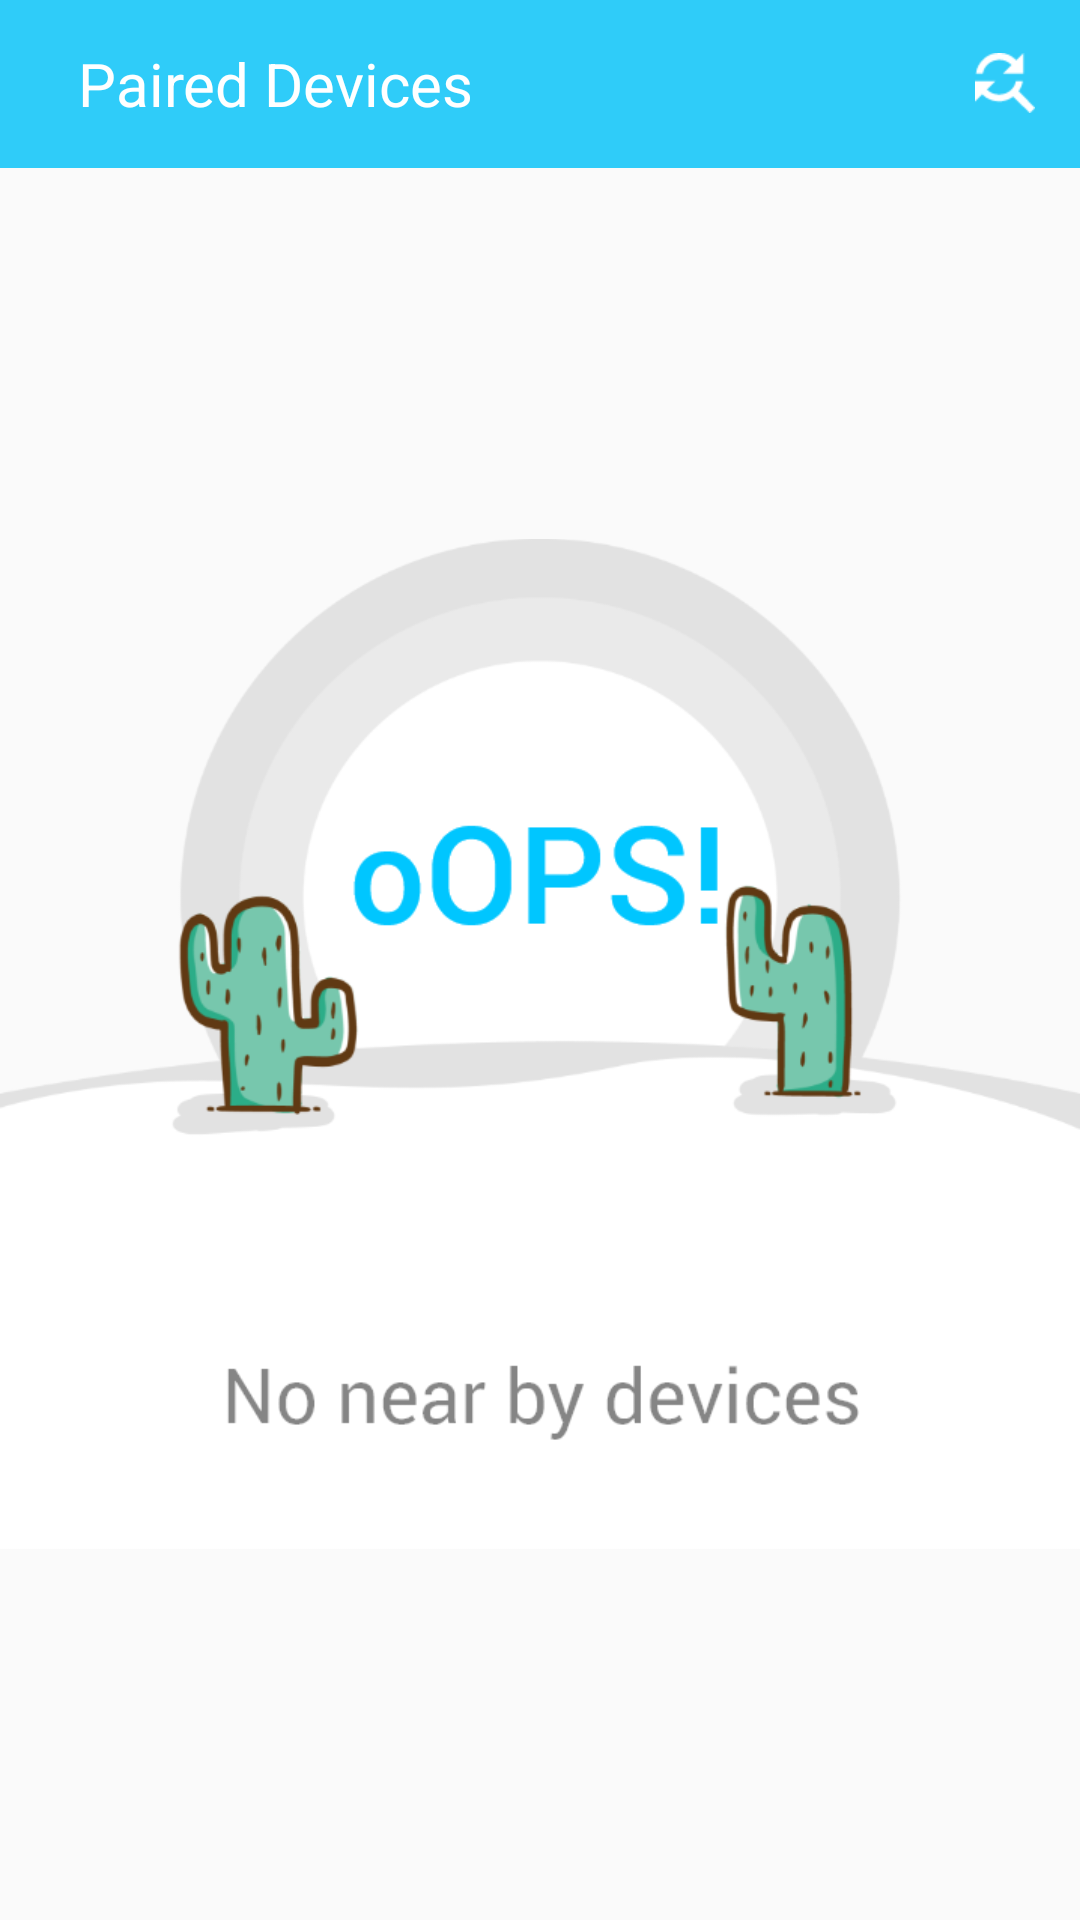

Write the Android layout XML for this screen, with the resource values it uses.
<!-- AndroidManifest.xml: activity theme AppTheme.MyNoActionBar -->
<!-- res/layout/device_list.xml -->
<?xml version="1.0" encoding="utf-8"?>
<RelativeLayout xmlns:android="http://schemas.android.com/apk/res/android"
    android:layout_width="match_parent"
    android:layout_height="match_parent">

    <android.support.v7.widget.Toolbar
        android:id="@+id/my_awesome_toolbar"
        android:layout_width="match_parent"
        android:layout_height="wrap_content"
        android:background="@color/colorPrimary">
        <RelativeLayout
            android:layout_width="match_parent"
            android:layout_height="wrap_content"
            android:layout_marginEnd="15dp">


        <ImageView
            android:layout_width="wrap_content"
            android:layout_height="wrap_content"
            android:gravity="center"
            android:layout_centerVertical="true"
            android:id="@+id/back"
            android:src="@drawable/ic_arrow_back" />

        <TextView
            android:layout_width="wrap_content"
            android:layout_height="wrap_content"
            android:layout_marginStart="10dp"
            android:gravity="center"
            android:layout_toEndOf="@+id/back"
            android:layout_centerVertical="true"
            android:text="Paired Devices"
            android:textColor="#fff"
            android:textSize="20sp" />


        <ImageView
            android:layout_width="wrap_content"
            android:layout_height="wrap_content"
            android:layout_centerVertical="true"
            android:layout_alignParentEnd="true"
            android:id="@+id/refresh"
            android:src="@drawable/research" />
        </RelativeLayout>

    </android.support.v7.widget.Toolbar>

    <TextView
        android:id="@+id/title_paired_devices"
        android:layout_width="fill_parent"
        android:layout_height="wrap_content"
        android:background="#666"
        android:layout_below="@+id/my_awesome_toolbar"
        android:paddingLeft="5dp"
        android:text="Paired Devices"
        android:textColor="#fff"
        android:visibility="invisible" />

    <ListView
        android:id="@+id/paired_devices"
        android:layout_width="fill_parent"
        android:layout_height="250dp"
        android:layout_below="@+id/title_paired_devices" />

    <TextView
        android:id="@+id/title_new_devices"
        android:layout_width="fill_parent"
        android:layout_height="wrap_content"
        android:background="#666"
        android:paddingLeft="5dp"
        android:layout_below="@+id/paired_devices"
        android:text="Other Devices"
        android:textColor="#fff"
        android:visibility="invisible" />

    <ListView
        android:id="@+id/new_devices"
        android:layout_width="fill_parent"
        android:layout_height="250dp"
        android:layout_below="@+id/title_new_devices" />
    <ImageView
        android:layout_width="match_parent"
        android:layout_height="match_parent"
        android:layout_below="@+id/my_awesome_toolbar"
        android:id="@+id/oops"
        android:src="@drawable/oops"/>
</RelativeLayout>
<!-- resources referenced by this layout -->
<resources>
  <color name="colorPrimary">#2FCCF9</color>
  <!-- drawable oops: png bitmap (drawable-hdpi, 34568 bytes) -->
  <!-- drawable research: png bitmap (drawable-hdpi, 473 bytes) -->
  <style name="AppTheme.MyNoActionBar">
          <item name="colorPrimary">@color/colorPrimary</item>
          <item name="colorPrimaryDark">@color/colorPrimaryDark</item>
          <item name="colorAccent">@color/colorPrimary</item>
          <item name="windowActionBar">false</item>
          <item name="windowNoTitle">true</item>
      </style>
  <color name="colorPrimaryDark">#2FCCF9</color>
</resources>
